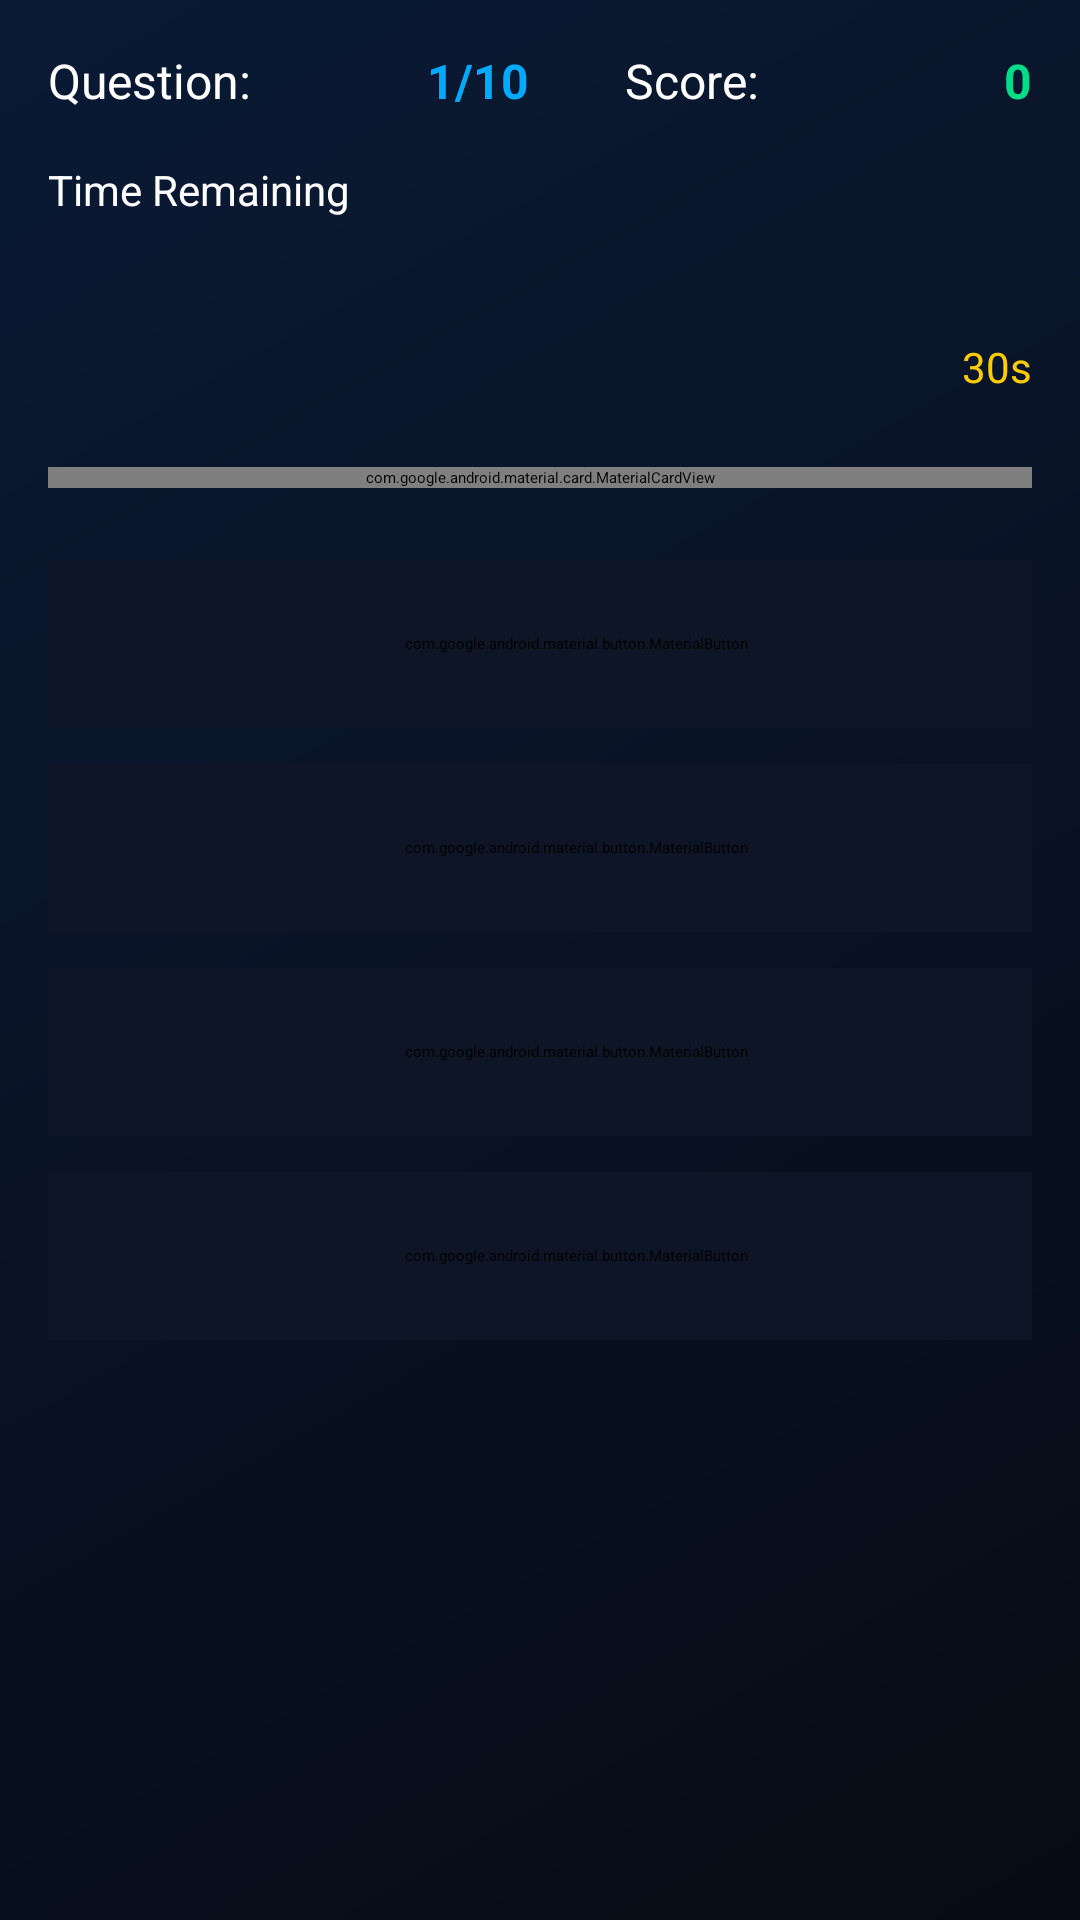

This screen was rendered from an Android layout file. Write that file and the resources it references.
<!-- AndroidManifest.xml: application theme Theme.GameHub -->
<!-- res/layout/activity_quiz.xml -->
<?xml version="1.0" encoding="utf-8"?>
<LinearLayout xmlns:android="http://schemas.android.com/apk/res/android"
    xmlns:app="http://schemas.android.com/apk/res-auto"
    android:layout_width="match_parent"
    android:layout_height="match_parent"
    android:orientation="vertical"
    android:background="@drawable/gradient_background">

    <com.google.android.material.appbar.MaterialToolbar
        android:id="@+id/toolbar"
        android:layout_width="match_parent"
        android:layout_height="?attr/actionBarSize"
        android:background="@color/purple_700"
        app:title="Quiz Challenge"
        app:titleTextColor="@color/white"
        app:navigationIcon="?attr/homeAsUpIndicator" />

    <LinearLayout
        android:layout_width="match_parent"
        android:layout_height="wrap_content"
        android:orientation="vertical"
        android:padding="16dp">

        <LinearLayout
            android:layout_width="match_parent"
            android:layout_height="wrap_content"
            android:orientation="horizontal"
            android:layout_marginBottom="16dp">

            <TextView
                android:layout_width="0dp"
                android:layout_height="wrap_content"
                android:layout_weight="1"
                android:text="Question: "
                android:textColor="@color/white"
                android:textSize="16sp"/>

            <TextView
                android:id="@+id/questionNumber"
                android:layout_width="wrap_content"
                android:layout_height="wrap_content"
                android:text="1/10"
                android:textColor="@color/accent"
                android:textSize="16sp"
                android:textStyle="bold"/>

            <View
                android:layout_width="32dp"
                android:layout_height="0dp"/>

            <TextView
                android:layout_width="0dp"
                android:layout_height="wrap_content"
                android:layout_weight="1"
                android:text="Score: "
                android:textColor="@color/white"
                android:textSize="16sp"/>

            <TextView
                android:id="@+id/scoreText"
                android:layout_width="wrap_content"
                android:layout_height="wrap_content"
                android:text="0"
                android:textColor="@color/success"
                android:textSize="16sp"
                android:textStyle="bold"/>

        </LinearLayout>

        <TextView
            android:layout_width="match_parent"
            android:layout_height="wrap_content"
            android:text="Time Remaining"
            android:textColor="@color/white"
            android:textSize="14sp"
            android:layout_marginBottom="8dp"/>

        <ProgressBar
            android:id="@+id/timerProgress"
            style="?android:attr/progressBarStyleHorizontal"
            android:layout_width="match_parent"
            android:layout_height="8dp"
            android:progressTint="@color/accent"
            android:max="100"
            android:layout_marginBottom="24dp"/>

        <TextView
            android:id="@+id/timeText"
            android:layout_width="wrap_content"
            android:layout_height="wrap_content"
            android:text="30s"
            android:textColor="@color/warning"
            android:textSize="14sp"
            android:layout_gravity="end"
            android:layout_marginBottom="24dp"/>

        <com.google.android.material.card.MaterialCardView
            android:layout_width="match_parent"
            android:layout_height="wrap_content"
            app:cardCornerRadius="16dp"
            app:cardElevation="4dp"
            app:cardBackgroundColor="@color/card_bg"
            android:layout_marginBottom="24dp">

            <TextView
                android:id="@+id/questionText"
                android:layout_width="match_parent"
                android:layout_height="wrap_content"
                android:padding="24dp"
                android:text="Question will appear here"
                android:textColor="@color/white"
                android:textSize="18sp"
                android:lineSpacingExtra="4dp"/>

        </com.google.android.material.card.MaterialCardView>

        <LinearLayout
            android:layout_width="match_parent"
            android:layout_height="wrap_content"
            android:orientation="vertical">

            <com.google.android.material.button.MaterialButton
                android:id="@+id/option1"
                android:layout_width="match_parent"
                android:layout_height="56dp"
                android:layout_marginBottom="12dp"
                android:text="Option 1"
                android:backgroundTint="@color/card_bg"
                android:textColor="@color/white"
                app:cornerRadius="28dp"
                android:gravity="start|center_vertical"
                android:paddingStart="24dp"/>

            <com.google.android.material.button.MaterialButton
                android:id="@+id/option2"
                android:layout_width="match_parent"
                android:layout_height="56dp"
                android:layout_marginBottom="12dp"
                android:text="Option 2"
                android:backgroundTint="@color/card_bg"
                android:textColor="@color/white"
                app:cornerRadius="28dp"
                android:gravity="start|center_vertical"
                android:paddingStart="24dp"/>

            <com.google.android.material.button.MaterialButton
                android:id="@+id/option3"
                android:layout_width="match_parent"
                android:layout_height="56dp"
                android:layout_marginBottom="12dp"
                android:text="Option 3"
                android:backgroundTint="@color/card_bg"
                android:textColor="@color/white"
                app:cornerRadius="28dp"
                android:gravity="start|center_vertical"
                android:paddingStart="24dp"/>

            <com.google.android.material.button.MaterialButton
                android:id="@+id/option4"
                android:layout_width="match_parent"
                android:layout_height="56dp"
                android:layout_marginBottom="24dp"
                android:text="Option 4"
                android:backgroundTint="@color/card_bg"
                android:textColor="@color/white"
                app:cornerRadius="28dp"
                android:gravity="start|center_vertical"
                android:paddingStart="24dp"/>

        </LinearLayout>

        <com.google.android.material.button.MaterialButton
            android:id="@+id/nextButton"
            android:layout_width="match_parent"
            android:layout_height="56dp"
            android:text="Next Question"
            android:backgroundTint="@color/accent"
            app:cornerRadius="28dp"
            android:visibility="gone"/>

    </LinearLayout>

</LinearLayout>
<!-- resources referenced by this layout -->
<resources>
  <color name="accent">#00aaff</color>
  <color name="card_bg">#0d1526</color>
  <color name="purple_700">#FF3700B3</color>
  <color name="success">#00dd88</color>
  <color name="warning">#ffcc00</color>
  <color name="white">#FFFFFFFF</color>
  <!-- drawable gradient_background (drawable) -->
  <?xml version="1.0" encoding="utf-8"?>
  <shape xmlns:android="http://schemas.android.com/apk/res/android">
      <gradient
          android:angle="135"
          android:startColor="#070b14"
          android:endColor="#0a1a35"
          android:type="linear"/>
  </shape>
  <style name="Theme.GameHub" parent="Theme.MaterialComponents.DayNight.NoActionBar">
          <item name="colorPrimary">@color/accent</item>
          <item name="colorPrimaryVariant">@color/info</item>
          <item name="colorOnPrimary">@color/white</item>
          <item name="colorSecondary">@color/accent_orange</item>
          <item name="colorSecondaryVariant">@color/warning</item>
          <item name="colorOnSecondary">@color/black</item>
          <item name="android:windowBackground">@color/dark_bg</item>
          <item name="android:statusBarColor">@color/dark_bg</item>
          <item name="android:navigationBarColor">@color/dark_bg</item>
      </style>
  <color name="info">#005aff</color>
  <color name="accent_orange">#ff6600</color>
  <color name="black">#FF000000</color>
  <color name="dark_bg">#070b14</color>
</resources>
